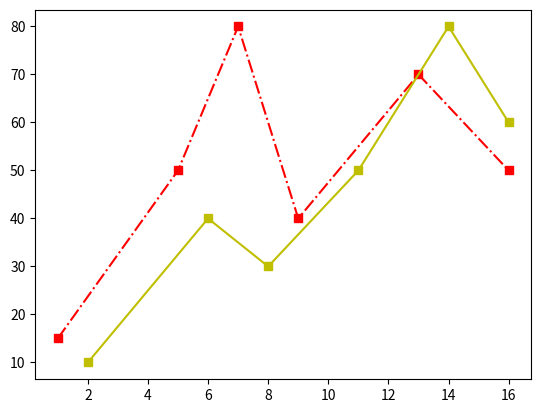

Reproduce this figure in Python.
import matplotlib.pyplot as plt

listx1 = [1,5,7,9,13,16]
listy1 = [15,50,80,40,70,50]
plt.plot(listx1, listy1, 'r-.s')
listx2 = [2,6,8,11,14,16]
listy2 = [10,40,30,50,80,60]
plt.plot(listx2, listy2, 'y-s')
plt.show()